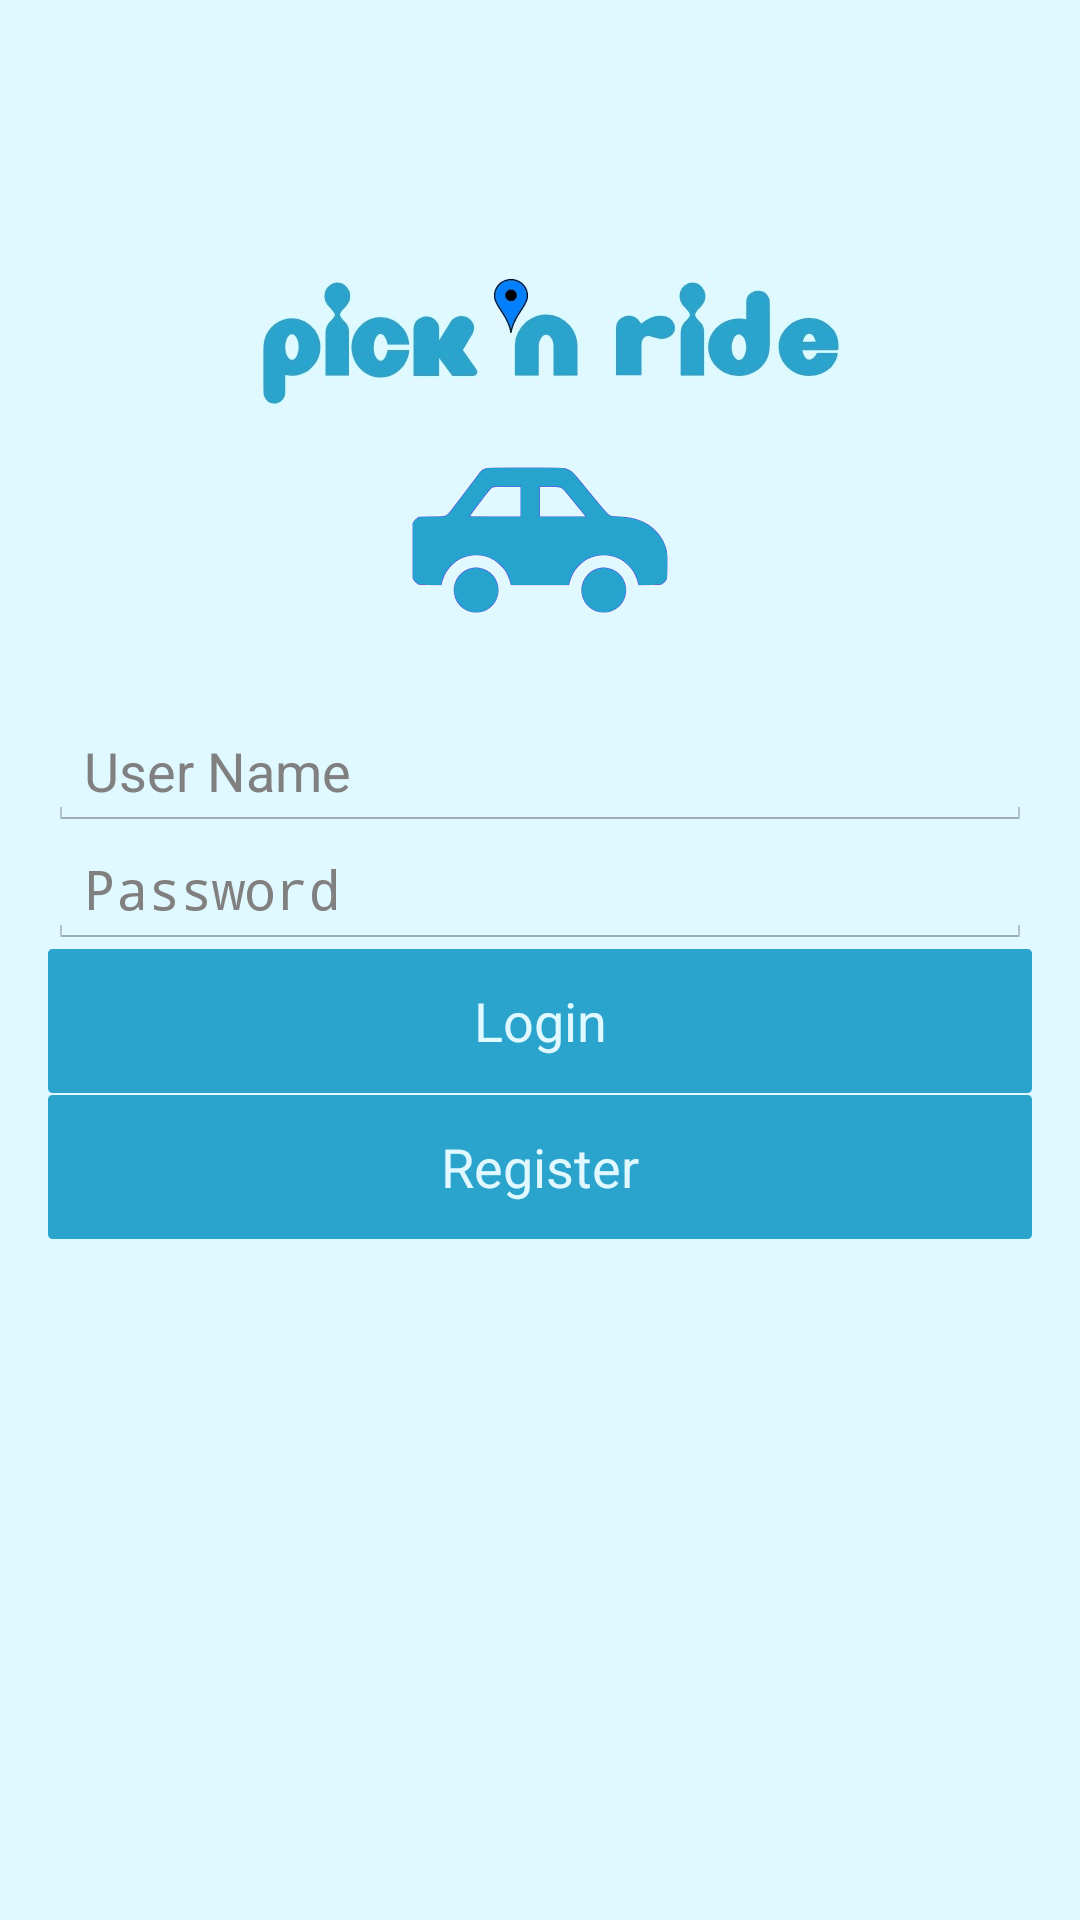

Here is an Android app screen rendered from its layout file. Give the layout XML and the strings, colors and styles it references.
<!-- AndroidManifest.xml: application theme AppTheme -->
<!-- res/layout/activity_login.xml -->
<LinearLayout xmlns:android="http://schemas.android.com/apk/res/android"
    xmlns:tools="http://schemas.android.com/tools" android:layout_width="match_parent"
    android:layout_height="match_parent" android:paddingLeft="@dimen/activity_horizontal_margin"
    android:paddingRight="@dimen/activity_horizontal_margin"
    android:paddingTop="@dimen/activity_vertical_margin"
    android:paddingBottom="@dimen/activity_vertical_margin"
    android:background="#E0F8FF"
    tools:context="com.example.nova.myapplication.HomeActivity"
    android:orientation="vertical">


    <ImageView
        android:layout_width="match_parent"
        android:layout_height="wrap_content"
        android:id="@+id/blue_logo"
        android:src="@mipmap/log_blue"
        android:layout_marginTop="75dp"
        android:layout_marginBottom="0dp"
        android:layout_marginLeft="3dp"
        android:layout_marginRight="3dp"/>

    <ImageView
        android:layout_width="wrap_content"
        android:layout_height="wrap_content"
        android:id="@+id/blue_car"
        android:src="@mipmap/car_logo"
        android:layout_marginTop="0dp"
        android:layout_marginBottom="15dp"
        android:layout_gravity="center" />

    <LinearLayout
        android:orientation="vertical"
        android:layout_width="fill_parent"
        android:layout_height="fill_parent"
        android:layout_gravity="bottom">

        <EditText
            android:layout_width="match_parent"
            android:layout_height="wrap_content"
            android:hint="User Name"
            android:id="@+id/userName" />

        <EditText
            android:layout_width="match_parent"
            android:layout_height="wrap_content"
            android:inputType="textPassword"
            android:ems="10"
            android:hint="Password"
            android:id="@+id/password" />

        <Button
            android:layout_width="match_parent"
            android:layout_height="wrap_content"
            android:text="Login"
            android:background="@drawable/button_style"
            android:textColor="@drawable/text_selector"
            android:id="@+id/loginButton" />

        <TextView
            android:layout_width="fill_parent"
            android:layout_height="2px" />

        <Button
            android:layout_width="match_parent"
            android:layout_height="wrap_content"
            android:text="Register"
            android:background="@drawable/button_style"
            android:textColor="@drawable/text_selector"
            android:id="@+id/registerButton" />
    </LinearLayout>


</LinearLayout>
<!-- resources referenced by this layout -->
<resources>
  <dimen name="activity_horizontal_margin">16dp</dimen>
  <dimen name="activity_vertical_margin">16dp</dimen>
  <!-- drawable button_style (drawable) -->
  <?xml version="1.0" encoding="utf-8"?>
  <selector xmlns:android="http://schemas.android.com/apk/res/android">
      <item android:state_pressed="true" >
          <shape>
              <gradient
                  android:startColor="#098EBA"
                  android:endColor="#098EBA"
                  android:angle="270" />
              <stroke
                  android:width="1dp"
                  android:color="#098EBA" />
              <corners
                  android:radius="1dp" />
              <padding
                  android:left="10dp"
                  android:top="10dp"
                  android:right="10dp"
                  android:bottom="10dp" />
          </shape>
      </item>
  
      <item android:state_focused="true" >
          <shape>
              <gradient
                  android:endColor="#2aa4cd"
                  android:startColor="#2aa4cd"
                  android:angle="270" />
              <stroke
                  android:width="1dp"
                  android:color="#2aa4cd" />
              <corners
                  android:radius="1dp" />
              <padding
                  android:left="10dp"
                  android:top="10dp"
                  android:right="10dp"
                  android:bottom="10dp" />
          </shape>
      </item>
  
      <item>
          <shape>
              <gradient
                  android:endColor="#2aa4cd"
                  android:startColor="#2aa4cd"
                  android:angle="270" />
              <stroke
                  android:width="1dp"
                  android:color="#2aa4cd" />
              <corners
                  android:radius="1dp" />
              <padding
                  android:left="10dp"
                  android:top="10dp"
                  android:right="10dp"
                  android:bottom="10dp" />
          </shape>
      </item>
  </selector>
  <!-- drawable text_selector (drawable) -->
  <?xml version="1.0" encoding="utf-8"?>
  <selector xmlns:android="http://schemas.android.com/apk/res/android">
      <item android:state_pressed="false" android:color="#E0F8FF"></item>
      <item android:state_pressed="true" android:color="#E0F8FF"></item>
  </selector>
  <!-- mipmap car_logo: png bitmap (mipmap-xxhdpi, 7686 bytes) -->
  <!-- mipmap log_blue: jpg bitmap (mipmap-xxhdpi, 18600 bytes) -->
  <style name="AppTheme" parent="android:Theme.Holo.Light">
          
          <item name="android:actionBarStyle">@style/MyActionBar</item>
      </style>
  <style name="MyActionBar" parent="@android:style/Widget.Holo.Light.ActionBar">
          <item name="android:background">#2aa4cd</item>
          <item name="android:titleTextStyle">@style/Theme.AppTheme.ActionBar.TitleTextStyle</item>
      </style>
  <style name="Theme.AppTheme.ActionBar.TitleTextStyle" parent="android:style/TextAppearance.Holo.Widget.ActionBar.Title">
          <item name="android:textColor">#FFFFFF</item>
      </style>
</resources>
